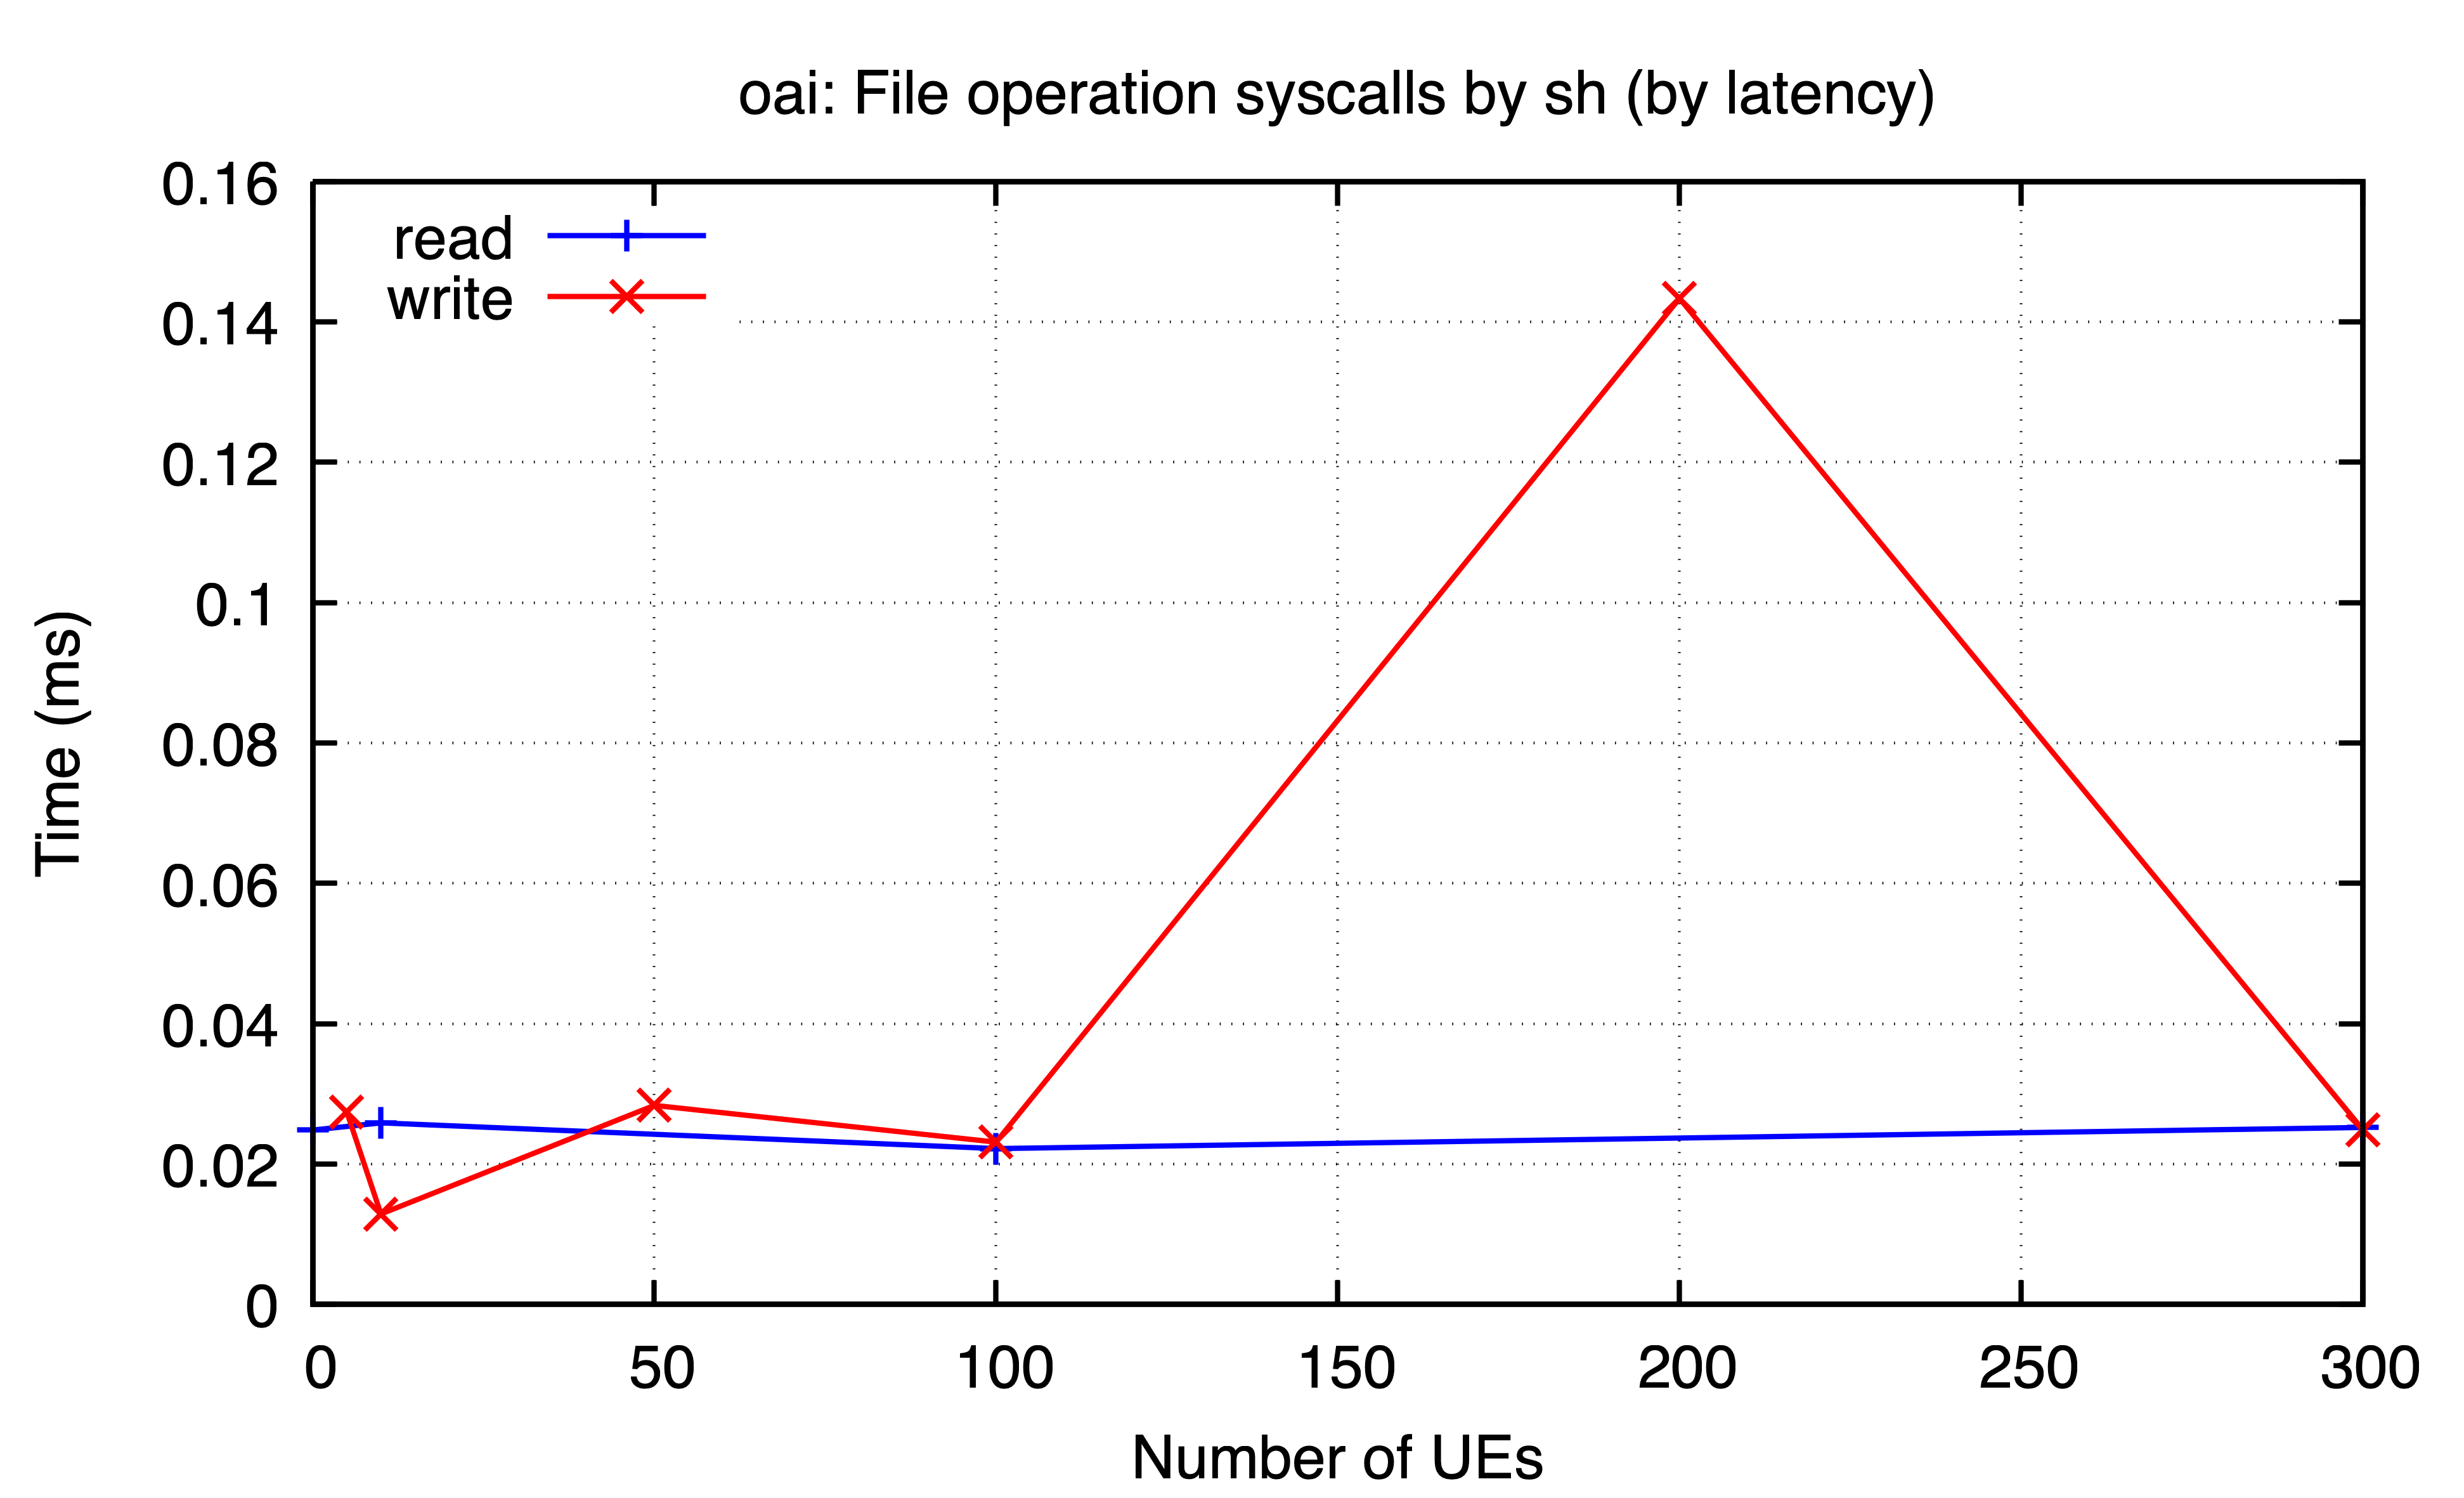

Data behind this chart, as committed beside it:
ues, read, write
0, 0.02484, 
5, , 0.02742
10, 0.02587, 0.01289
50, , 0.02835
100, 0.0222, 0.02312
200, , 0.1434
300, 0.02522, 0.02488
